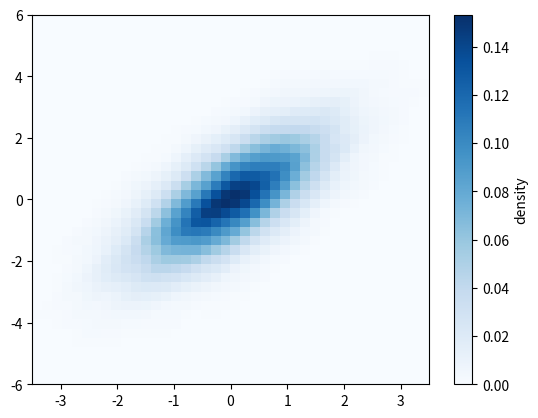

The script that saved this image:
import numpy as np
import matplotlib.pyplot as plt

from scipy.stats import gaussian_kde
mean = [0, 0]
cov = [[1, 1], [1, 2]]
x, y = np.random.multivariate_normal(mean, cov, 10000).T
print('x',x)
print('y',y)

data = np.vstack([x, y])
print('data',data)
print('data.shape',data.shape)
kde = gaussian_kde(data)
print('kde',kde)


# evaluate on a regular grid
xgrid = np.linspace(-3.5, 3.5, 40)
ygrid = np.linspace(-6, 6, 40)
Xgrid, Ygrid = np.meshgrid(xgrid, ygrid)
Z = kde.evaluate(np.vstack([Xgrid.ravel(), Ygrid.ravel()]))
print('Z',Z)
print('Z.shape',Z.shape)
re = Z.reshape(Xgrid.shape)
print('Z.reshape',re.shape)
# Plot the result as an image
plt.imshow(Z.reshape(Xgrid.shape),
           origin='lower', aspect='auto',
           extent=[-3.5, 3.5, -6, 6],
           cmap='Blues')
cb = plt.colorbar()
cb.set_label("density")
plt.show()
noise = np.random.normal(0,1,100)

print('noise',noise)